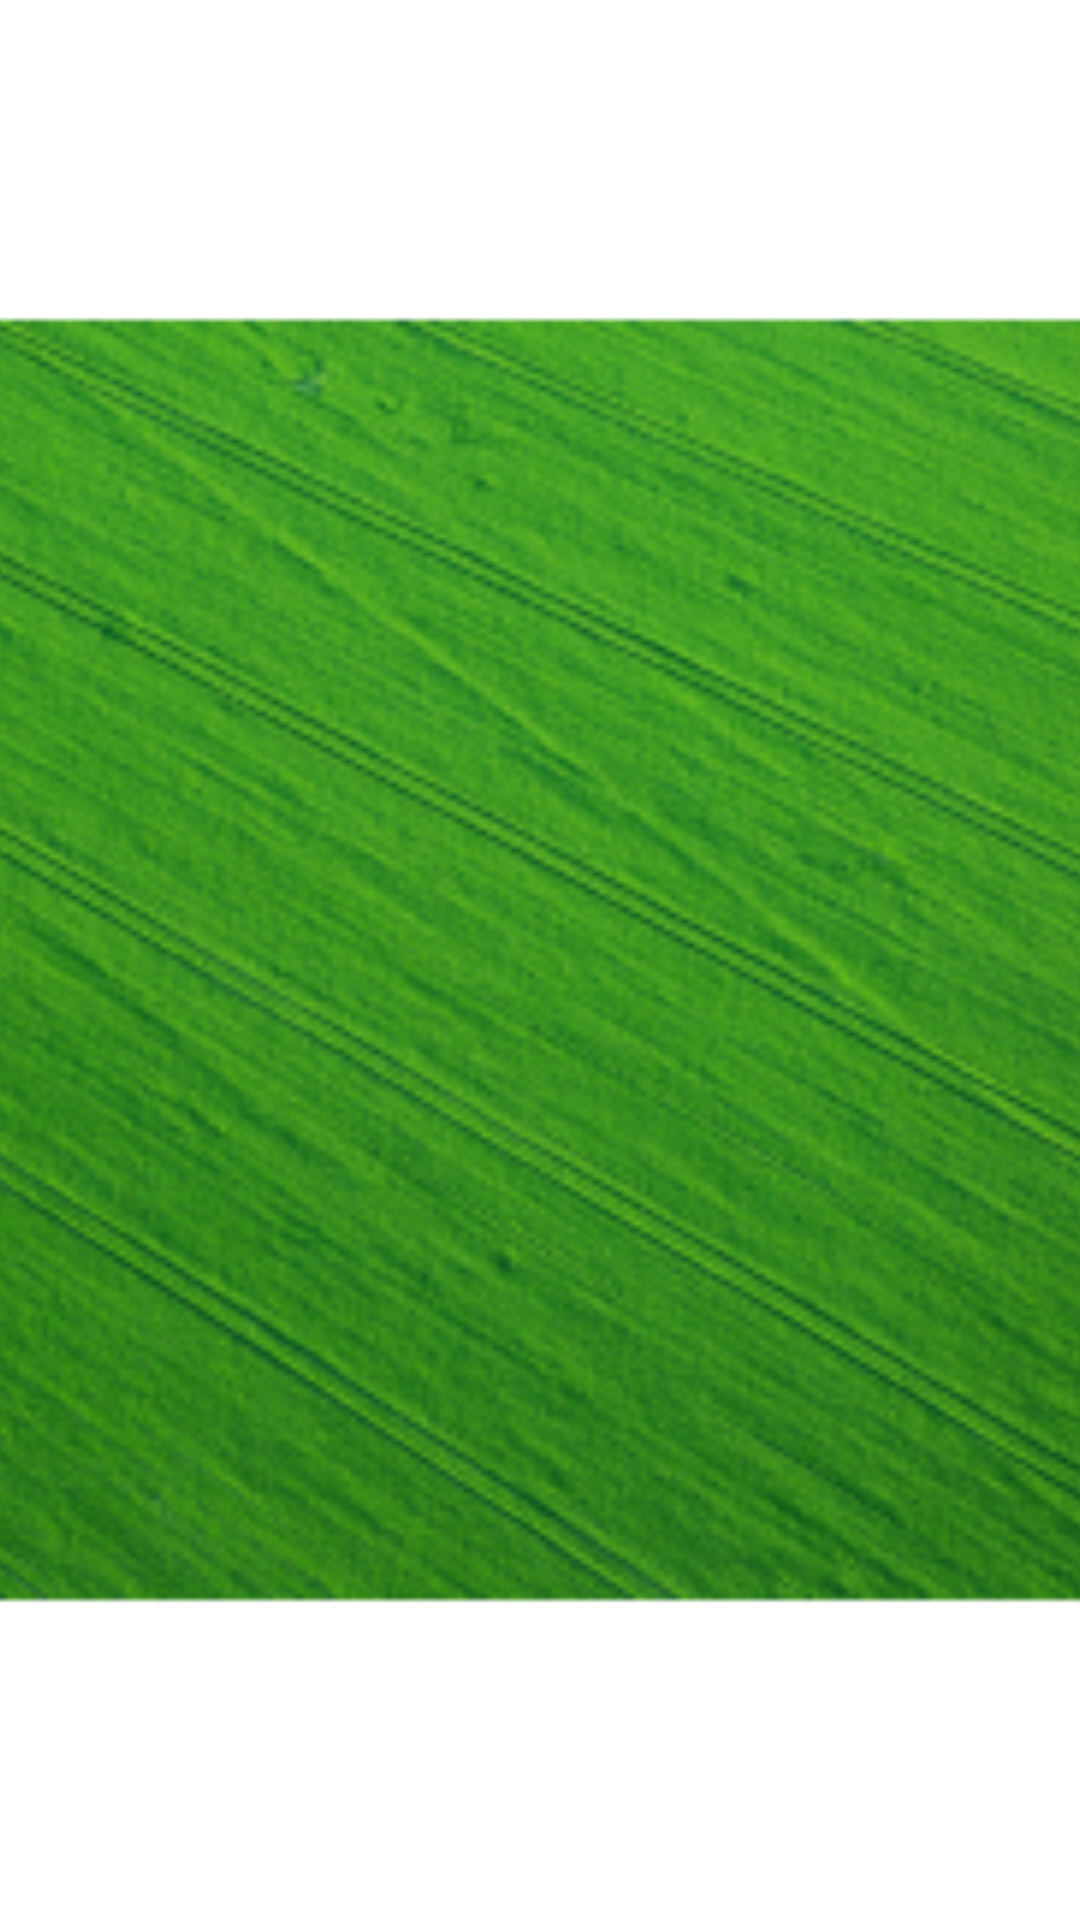

Write the Android layout XML for this screen, with the resource values it uses.
<!-- AndroidManifest.xml: application theme Theme.EnablersOfSymbiosisPrototype -->
<!-- res/layout/nav_header_main.xml -->
<?xml version="1.0" encoding="utf-8"?>
<androidx.constraintlayout.widget.ConstraintLayout xmlns:android="http://schemas.android.com/apk/res/android"
    xmlns:app="http://schemas.android.com/apk/res-auto"
    android:layout_width="match_parent"
    android:layout_height="@dimen/nav_header_height"
    android:gravity="bottom"
    android:orientation="vertical"
    android:scaleType="centerCrop"
    android:theme="@style/ThemeOverlay.AppCompat.Dark">

    <ImageView
        android:id="@+id/titleBackgound"
        android:layout_width="0dp"
        android:layout_height="0dp"
        android:contentDescription="@string/nav_header_picture"
        android:foreground="#50000000"
        android:foregroundTintMode="src_atop"
        android:scaleType="centerCrop"
        app:layout_constraintBottom_toBottomOf="parent"
        app:layout_constraintEnd_toEndOf="parent"
        app:layout_constraintStart_toStartOf="parent"
        app:layout_constraintTop_toTopOf="parent"
        app:srcCompat="@mipmap/nav_bar_picture_foreground" />

    <TextView
        android:id="@+id/menuTitle"
        android:layout_width="match_parent"
        android:layout_height="wrap_content"
        android:layout_marginStart="16dp"
        android:layout_marginBottom="2dp"
        android:paddingTop="@dimen/nav_header_vertical_spacing"
        android:text="@string/nav_header_title"
        android:textAppearance="@style/TextAppearance.AppCompat.Body1"
        app:layout_constraintBottom_toTopOf="@+id/menSubtitle"
        app:layout_constraintEnd_toEndOf="parent"
        app:layout_constraintStart_toStartOf="parent" />

    <TextView
        android:id="@+id/menSubtitle"
        android:layout_width="match_parent"
        android:layout_height="wrap_content"
        android:layout_marginStart="16dp"
        android:layout_marginBottom="16dp"
        android:text="@string/nav_header_subtitle"
        android:textColor="#D9FFFFFF"
        app:layout_constraintBottom_toBottomOf="parent"
        app:layout_constraintEnd_toEndOf="parent"
        app:layout_constraintStart_toStartOf="parent" />
</androidx.constraintlayout.widget.ConstraintLayout>
<!-- resources referenced by this layout -->
<resources>
  <!-- mipmap nav_bar_picture_foreground: png bitmap (mipmap-hdpi, 41667 bytes) -->
  <string name="nav_header_picture">Green field</string>
  <string name="nav_header_subtitle">Menu</string>
  <string name="nav_header_title">Enablers of symbiosis</string>
  <style name="Theme.EnablersOfSymbiosisPrototype" parent="Theme.MaterialComponents.DayNight.DarkActionBar">
          
          <item name="colorPrimary">@color/primary_800</item>
          <item name="colorPrimaryVariant">@color/primary_800</item>
          <item name="colorOnPrimary">@color/white</item>
          
          <item name="colorSecondary">@color/secondary_500</item>
          <item name="colorSecondaryVariant">@color/secondary_700</item>
          <item name="colorOnSecondary">@color/black</item>
          
          <item name="android:statusBarColor" tools:targetApi="l">?attr/colorPrimaryVariant</item>
          
      </style>
  <color name="primary_800">#2E7D32</color>
  <color name="white">#FFFFFFFF</color>
  <color name="secondary_500">#607D8B</color>
  <color name="secondary_700">#455A64</color>
  <color name="black">#FF000000</color>
</resources>
